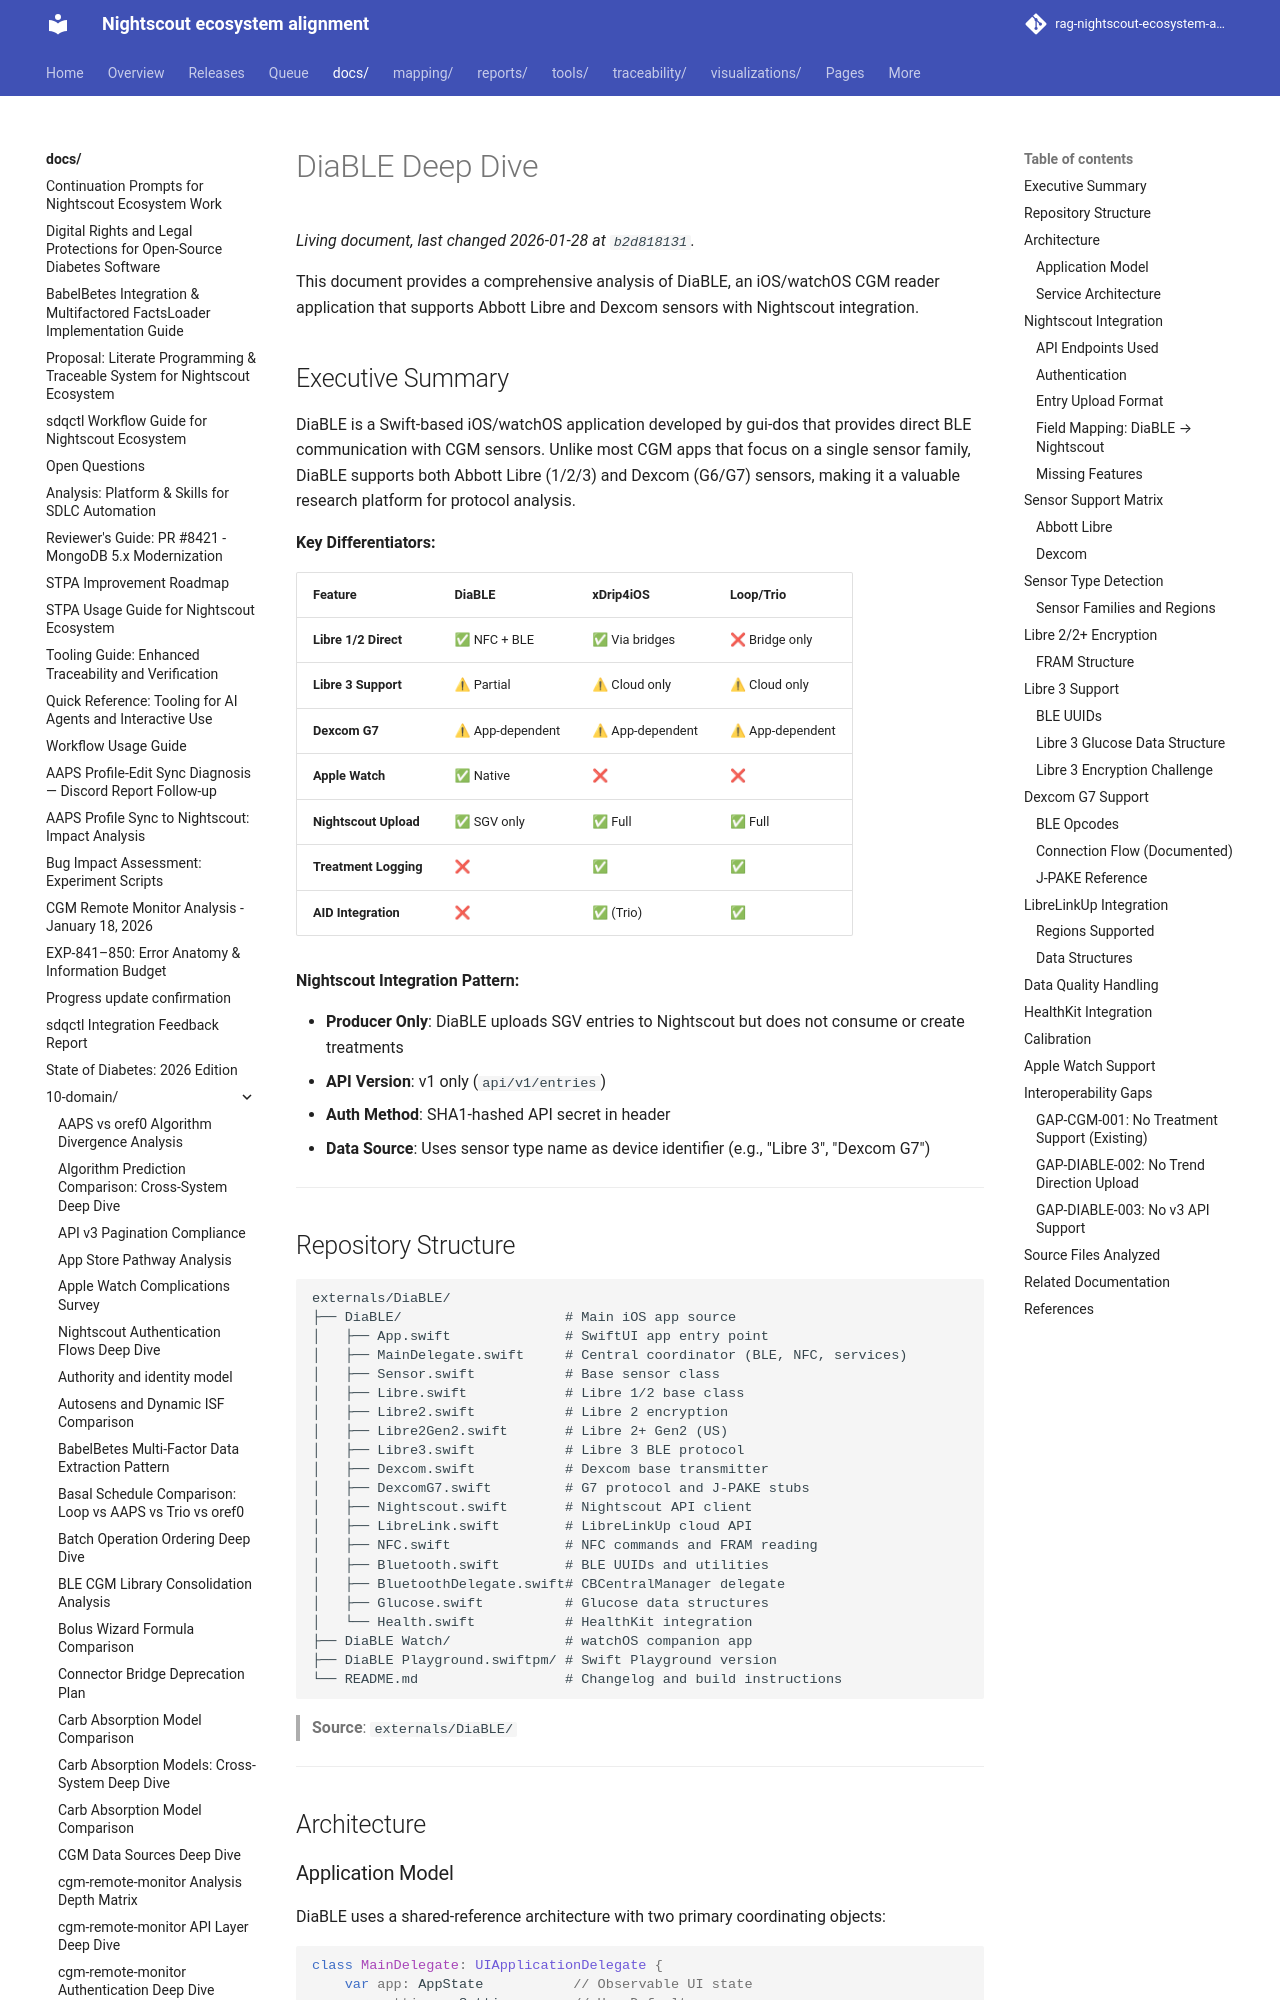

repository: bewest/rag-nightscout-ecosystem-alignment · page: docs/10-domain/diable-deep-dive.html · generator: mkdocs

# DiaBLE Deep Dive

This document provides a comprehensive analysis of DiaBLE, an iOS/watchOS CGM reader application that supports Abbott Libre and Dexcom sensors with Nightscout integration.

## Executive Summary

DiaBLE is a Swift-based iOS/watchOS application developed by gui-dos that provides direct BLE communication with CGM sensors. Unlike most CGM apps that focus on a single sensor family, DiaBLE supports both Abbott Libre (1/2/3) and Dexcom (G6/G7) sensors, making it a valuable research platform for protocol analysis.

**Key Differentiators:**

| Feature | DiaBLE | xDrip4iOS | Loop/Trio |
|---------|--------|-----------|-----------|
| **Libre 1/2 Direct** | ✅ NFC + BLE | ✅ Via bridges | ❌ Bridge only |
| **Libre 3 Support** | ⚠ Partial | ⚠ Cloud only | ⚠ Cloud only |
| **Dexcom G7** | ⚠ App-dependent | ⚠ App-dependent | ⚠ App-dependent |
| **Apple Watch** | ✅ Native | ❌ | ❌ |
| **Nightscout Upload** | ✅ SGV only | ✅ Full | ✅ Full |
| **Treatment Logging** | ❌ | ✅ | ✅ |
| **AID Integration** | ❌ | ✅ (Trio) | ✅ |

**Nightscout Integration Pattern:**

- **Producer Only**: DiaBLE uploads SGV entries to Nightscout but does not consume or create treatments
- **API Version**: v1 only (`api/v1/entries`)
- **Auth Method**: SHA1-hashed API secret in header
- **Data Source**: Uses sensor type name as device identifier (e.g., "Libre 3", "Dexcom G7")

---

## Repository Structure

```
externals/DiaBLE/
├── DiaBLE/                    # Main iOS app source
│   ├── App.swift              # SwiftUI app entry point
│   ├── MainDelegate.swift     # Central coordinator (BLE, NFC, services)
│   ├── Sensor.swift           # Base sensor class
│   ├── Libre.swift            # Libre 1/2 base class
│   ├── Libre2.swift           # Libre 2 encryption
│   ├── Libre2Gen2.swift       # Libre 2+ Gen2 (US) 
│   ├── Libre3.swift           # Libre 3 BLE protocol
│   ├── Dexcom.swift           # Dexcom base transmitter
│   ├── DexcomG7.swift         # G7 protocol and J-PAKE stubs
│   ├── Nightscout.swift       # Nightscout API client
│   ├── LibreLink.swift        # LibreLinkUp cloud API
│   ├── NFC.swift              # NFC commands and FRAM reading
│   ├── Bluetooth.swift        # BLE UUIDs and utilities
│   ├── BluetoothDelegate.swift# CBCentralManager delegate
│   ├── Glucose.swift          # Glucose data structures
│   └── Health.swift           # HealthKit integration
├── DiaBLE Watch/              # watchOS companion app
├── DiaBLE Playground.swiftpm/ # Swift Playground version
└── README.md                  # Changelog and build instructions
```

> **Source**: `externals/DiaBLE/`

---

## Architecture
